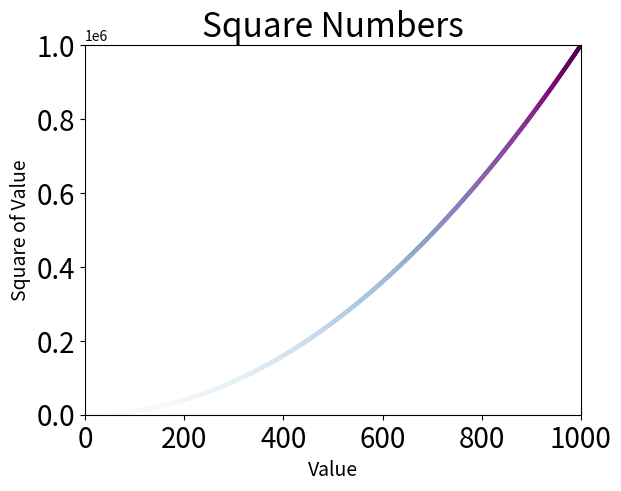

Write Python code to recreate this figure.
#使用scatter()绘制散点图并设置其样式
import matplotlib.pyplot as plt
#通过x轴的数据自动计算y轴的数据值
x_values = list(range(1,1001))
y_values = [x**2 for x in x_values]
"""
数据点默认为蓝色的点黑色的轮廓，edgecolor选项可讲黑色的轮廓删除,从而就只剩蓝色的实心点了
c选项设置颜色，可直接指定颜色名称或者用自定义颜色c=(0,0,0.8)
c设置成一个数值y值列表，再设置cmap参数告诉pyplot使用哪个颜色映射
"""
plt.scatter(x_values,y_values,c=y_values,cmap=plt.cm.BuPu,edgecolor='none',s=10)
#设置图标题并给坐标轴加上标签
plt.title("Square Numbers",fontsize=24)
plt.xlabel("Value",fontsize=14)
plt.ylabel("Square of Value",fontsize=14)
#设置刻度标记的大小,x、y轴都影响只显示主刻度
plt.tick_params(axis='both',which='major',labelsize=20)
#设置x,y坐标的取值范围
plt.axis([0,1000,0,1000000])
#plt.show()
plt.savefig('squares_plot.png',bbox_inches='tight')